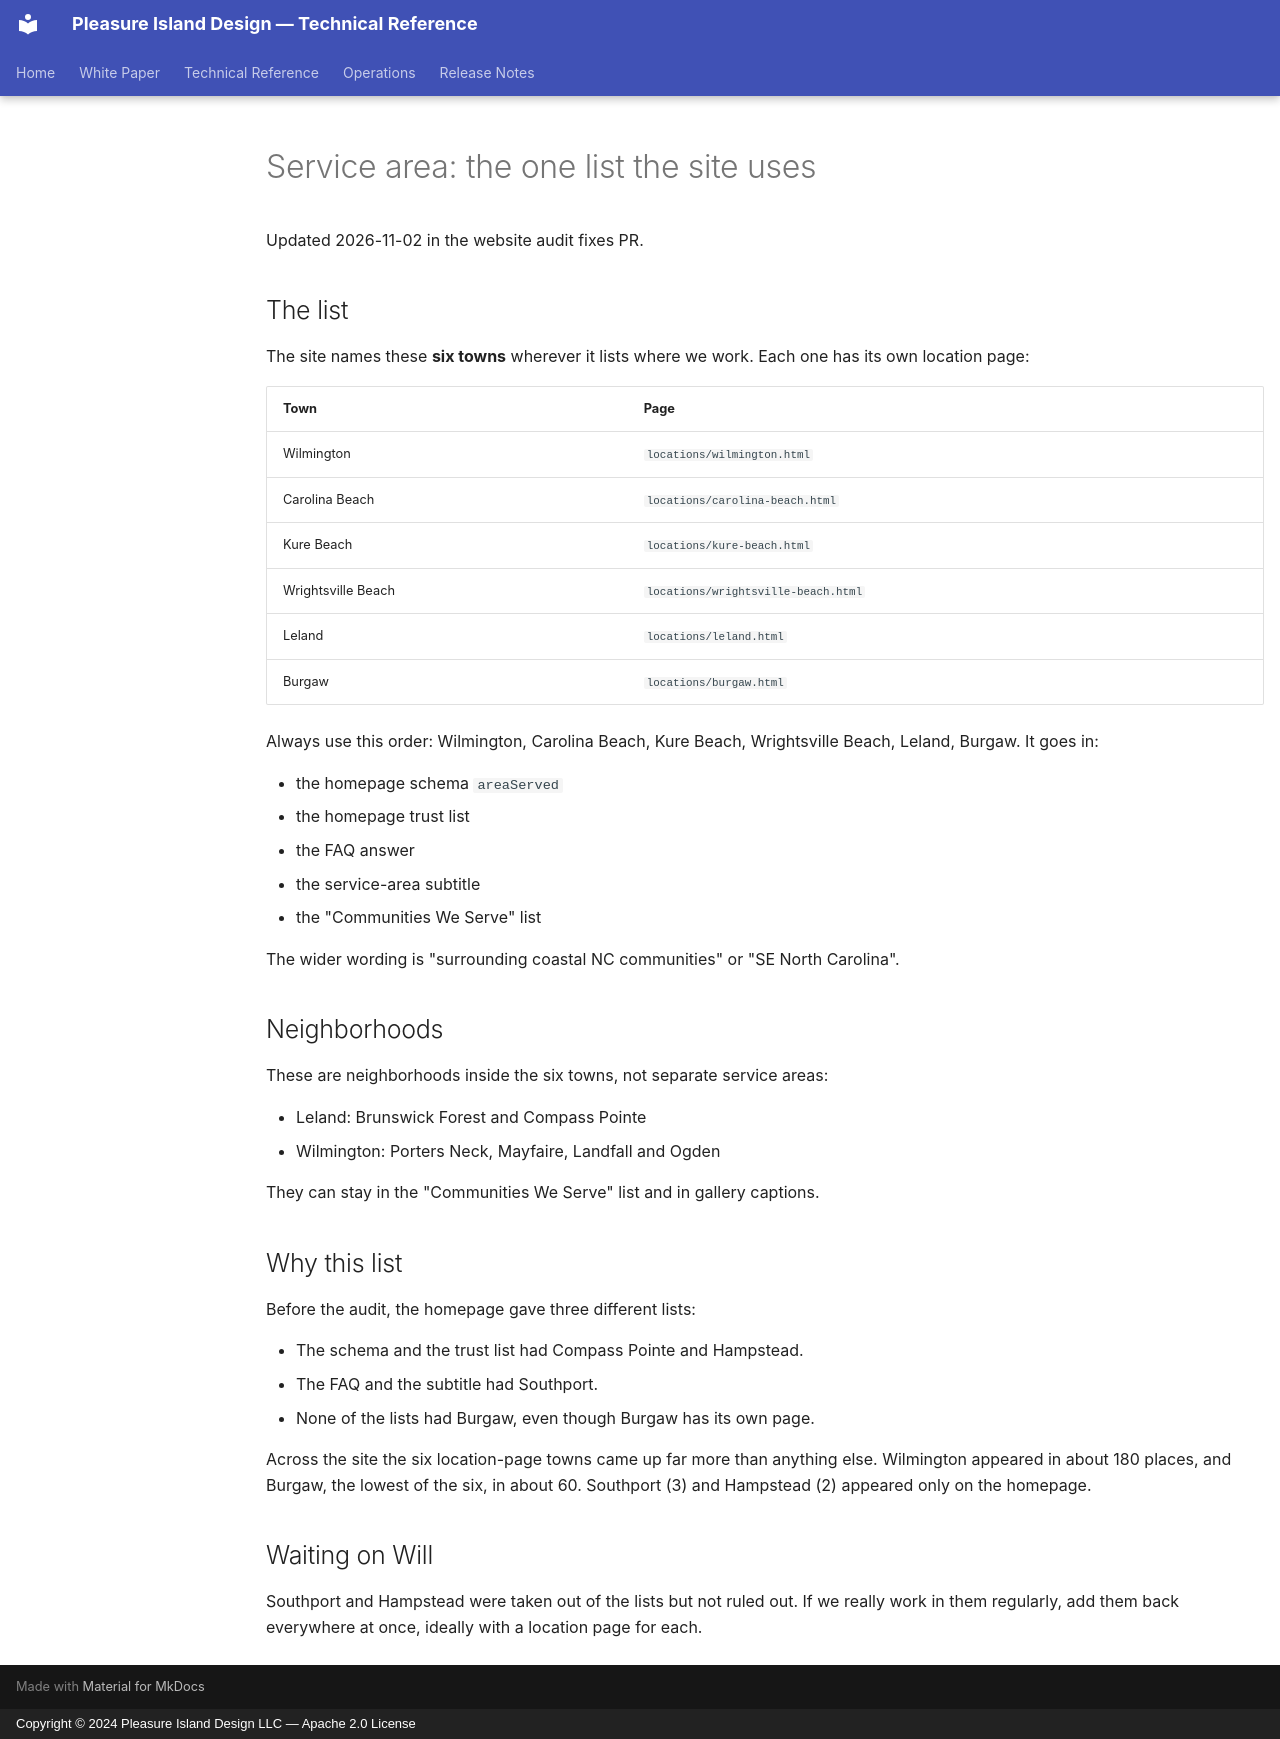

repository: Lipford-Dutch/pleasureislanddesign.com · page: pid/marketing/service-area/index.html · generator: mkdocs · copyright: Copyright © 2024 Pleasure Island Design LLC — Apache 2.0 License

# Service area: the one list the site uses

Updated 2026-11-02 in the website audit fixes PR.

## The list

The site names these **six towns** wherever it lists where we work. Each one has its own location page:

| Town | Page |
|---|---|
| Wilmington | `locations/wilmington.html` |
| Carolina Beach | `locations/carolina-beach.html` |
| Kure Beach | `locations/kure-beach.html` |
| Wrightsville Beach | `locations/wrightsville-beach.html` |
| Leland | `locations/leland.html` |
| Burgaw | `locations/burgaw.html` |

Always use this order: Wilmington, Carolina Beach, Kure Beach, Wrightsville Beach, Leland, Burgaw. It goes in:

- the homepage schema `areaServed`
- the homepage trust list
- the FAQ answer
- the service-area subtitle
- the "Communities We Serve" list

The wider wording is "surrounding coastal NC communities" or "SE North Carolina".

## Neighborhoods

These are neighborhoods inside the six towns, not separate service areas:

- Leland: Brunswick Forest and Compass Pointe
- Wilmington: Porters Neck, Mayfaire, Landfall and Ogden

They can stay in the "Communities We Serve" list and in gallery captions.

## Why this list

Before the audit, the homepage gave three different lists:

- The schema and the trust list had Compass Pointe and Hampstead.
- The FAQ and the subtitle had Southport.
- None of the lists had Burgaw, even though Burgaw has its own page.

Across the site the six location-page towns came up far more than anything else. Wilmington appeared in about 180 places, and Burgaw, the lowest of the six, in about 60. Southport (3) and Hampstead (2) appeared only on the homepage.

## Waiting on Will

Southport and Hampstead were taken out of the lists but not ruled out. If we really work in them regularly, add them back everywhere at once, ideally with a location page for each.
